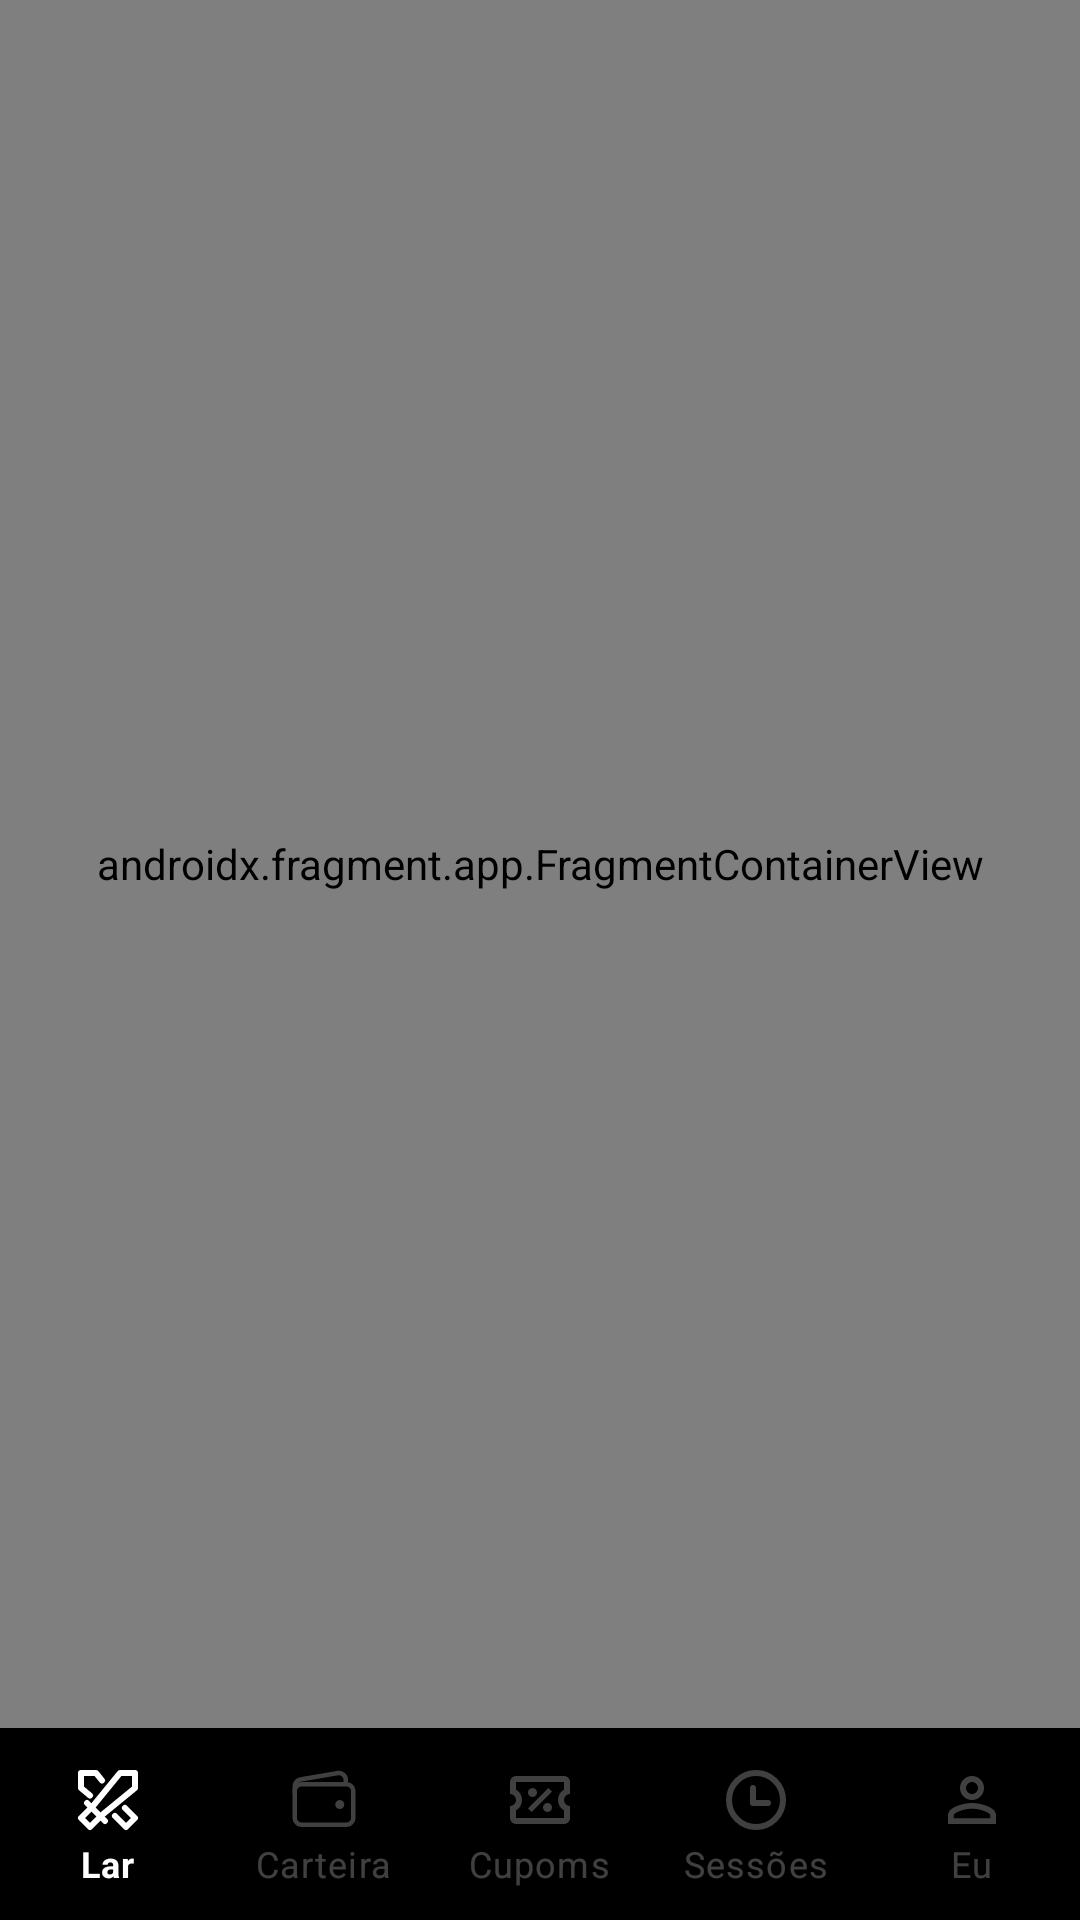

Reconstruct the res/layout file that produces this screen, plus the resources it refers to.
<!-- AndroidManifest.xml: application theme AppTheme -->
<!-- res/layout/activity_home.xml -->
<?xml version="1.0" encoding="utf-8"?>
<androidx.constraintlayout.widget.ConstraintLayout xmlns:android="http://schemas.android.com/apk/res/android"
    xmlns:app="http://schemas.android.com/apk/res-auto"
    xmlns:tools="http://schemas.android.com/tools"
    android:id="@+id/main"
    android:layout_width="match_parent"
    android:layout_height="match_parent"
    android:background="#000"
    tools:context=".ui.Home">

    <com.google.android.material.bottomnavigation.BottomNavigationView
        android:id="@+id/bottom_navigation"
        style="@style/BottomNavBlack"
        android:layout_width="0dp"
        android:layout_height="wrap_content"
        android:layout_marginStart="0dp"
        android:layout_marginEnd="0dp"
        android:layout_marginBottom="0dp"
        android:background="@drawable/bg_bottom_floating"
        android:paddingVertical="4dp"
        app:backgroundTint="@android:color/transparent"
        app:elevation="12dp"
        app:itemIconTint="@color/bottom_nav_colors"
        app:itemTextColor="@color/bottom_nav_colors"
        app:labelVisibilityMode="labeled"
        app:layout_constraintBottom_toBottomOf="parent"
        app:layout_constraintStart_toStartOf="parent"
        app:layout_constraintEnd_toEndOf="parent"
        app:menu="@menu/bottom_navigation_menu" />

    <androidx.fragment.app.FragmentContainerView
        android:id="@+id/fragment_container"
        android:name="androidx.navigation.fragment.NavHostFragment"
        android:layout_width="match_parent"
        android:layout_height="0dp"
        app:defaultNavHost="true"
        app:layout_behavior="@string/appbar_scrolling_view_behavior"
        app:layout_constraintBottom_toTopOf="@+id/bottom_navigation"
        app:layout_constraintEnd_toEndOf="parent"
        app:layout_constraintStart_toStartOf="parent"
        app:layout_constraintTop_toTopOf="parent"
        app:navGraph="@navigation/nav_graph" />



</androidx.constraintlayout.widget.ConstraintLayout>
<!-- resources referenced by this layout -->
<resources>
  <!-- drawable bg_bottom_floating (drawable) -->
  <?xml version="1.0" encoding="utf-8"?>
  <layer-list xmlns:android="http://schemas.android.com/apk/res/android">
  
      
      <item android:top="5dp">
          <shape android:shape="rectangle">
              <solid android:color="#55000000"/>
              <corners android:radius="35dp"/>
          </shape>
      </item>
  
      
      <item android:bottom="5dp">
          <shape android:shape="rectangle">
              <gradient
                  android:type="linear"
                  android:angle="90"
                  android:startColor="#242424"
                  android:endColor="#080808"/>
  
              <corners android:radius="35dp"/>
  
              <stroke
                  android:width="1dp"
                  android:color="#35FFFFFF"/>
          </shape>
      </item>
  
  </layer-list>
  <style name="BottomNavBlack" parent="Widget.MaterialComponents.BottomNavigationView.PrimarySurface">
  
          <item name="android:background">#000</item>
          <item name="backgroundTint">@android:color/black</item>
          <item name="itemIconTint">@color/bottom_nav_colors</item>
          <item name="itemTextColor">@color/bottom_nav_colors</item>
  
      </style>
  <style name="AppTheme" parent="AppBaseTheme">
          
          <item name="android:windowActionBar">false</item>
          <item name="android:windowNoTitle">true</item>
          <item name="android:statusBarColor">#000000</item>
          <item name="android:navigationBarColor">#000000</item>
          <item name="android:colorBackground">#000000</item>
          <item name="android:windowBackground">#000000</item>
      </style>
  <style name="AppBaseTheme" parent="Theme.MaterialComponents.NoActionBar">
          
      </style>
</resources>
